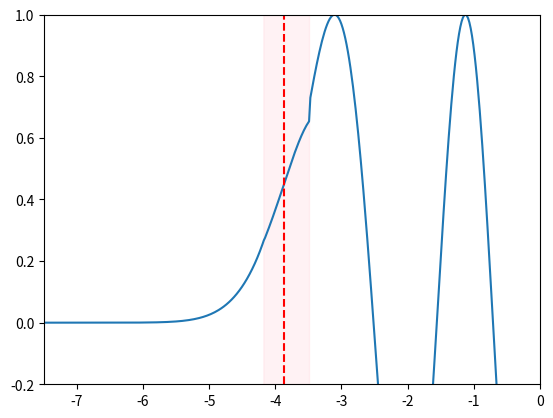

Here is the Python script that generated this plot:
import numpy as np
import matplotlib
import matplotlib.pyplot as plt
from scipy import special

def V(x, ϵ):
    if ϵ == 0:
        return x ** 2

Nx = 1024
x = np.linspace(-10, 10, Nx)
x[x==0] = 1e-200
delta_x = x[1] - x[0]

y = np.linspace(-1, 1, Nx).T

E = 15
ϵ = 0

δminus = 0.3
δplus = 0.39

wkb = np.zeros(Nx, dtype=complex)
x0 = np.sqrt(E)
a = -x0
b = x0
F0 = -(2 * a)
F1 = 2 * b
       
Q = np.sqrt((V(x, ϵ) - E).astype(complex))
P = np.sqrt((E - V(x, ϵ)).astype(complex))

u1 = F0**(1/3) * (a - x[(a - δminus < x) & (x < a + δplus)])

# print(f"\n{np.shape(wkb)=}")
# LHS of potential barrier
integral_left = np.cumsum(Q[x < a - δminus]) * delta_x
integral_left = -(integral_left - integral_left[-1])
wkb[x < a - δminus] = np.exp(-integral_left) / (3 * np.sqrt(Q[x < a - δminus]))
# print(f"\n{np.shape(wkb)=}")

# approaching left turning point (from both sides of a)
Ai_a, Aip_a, Bi_a, Bip_a = special.airy(u1)
wkb[(a - δminus < x) & (x < a + δplus)] = Ai_a * np.sqrt(np.pi) / F0 ** (1/6)
# print(f"\n{np.shape(wkb)=}")

# inside potential barrier 
# since ψ1 = c ψ2
# get one array for ψ1 and one for ψ2 and divide them (make sure you avoid zero division!)
# print("===================== ")
# print(f"NEW INDEXING")
integral_aplusδ_x = np.cumsum(P[x > a + δplus]) * delta_x
print(f"{np.shape(integral_aplusδ_x)=}")

# ψ1 = np.cos(integral_a_x - np.pi / 4) / np.sqrt(P[x > a])
# ψ2 = np.cos(-integral_a_x + np.pi / 4) / np.sqrt(P[x > a])

# c = ψ1 / ψ2
# # print(f"{np.shape(ψ1)=}")
# # print(f"{np.shape(ψ2)=}")
# # print(f"{np.shape(c)=}")

wkb[x > a + δplus] = (np.cos(integral_aplusδ_x) + np.sin(integral_aplusδ_x)) / np.sqrt(2)   # indexing is correct... now my maths are dumb?
# print(f"\n{np.shape(wkb)=}")
# print("===================== ")

plt.plot(x, wkb)
plt.axvline(a, linestyle="--", color="red")
plt.fill_betweenx(y, a - δminus, a + δplus , alpha=0.2, color="pink")
plt.xlim(-7.5, 0)
plt.ylim(-0.2, 1)

plt.show()

